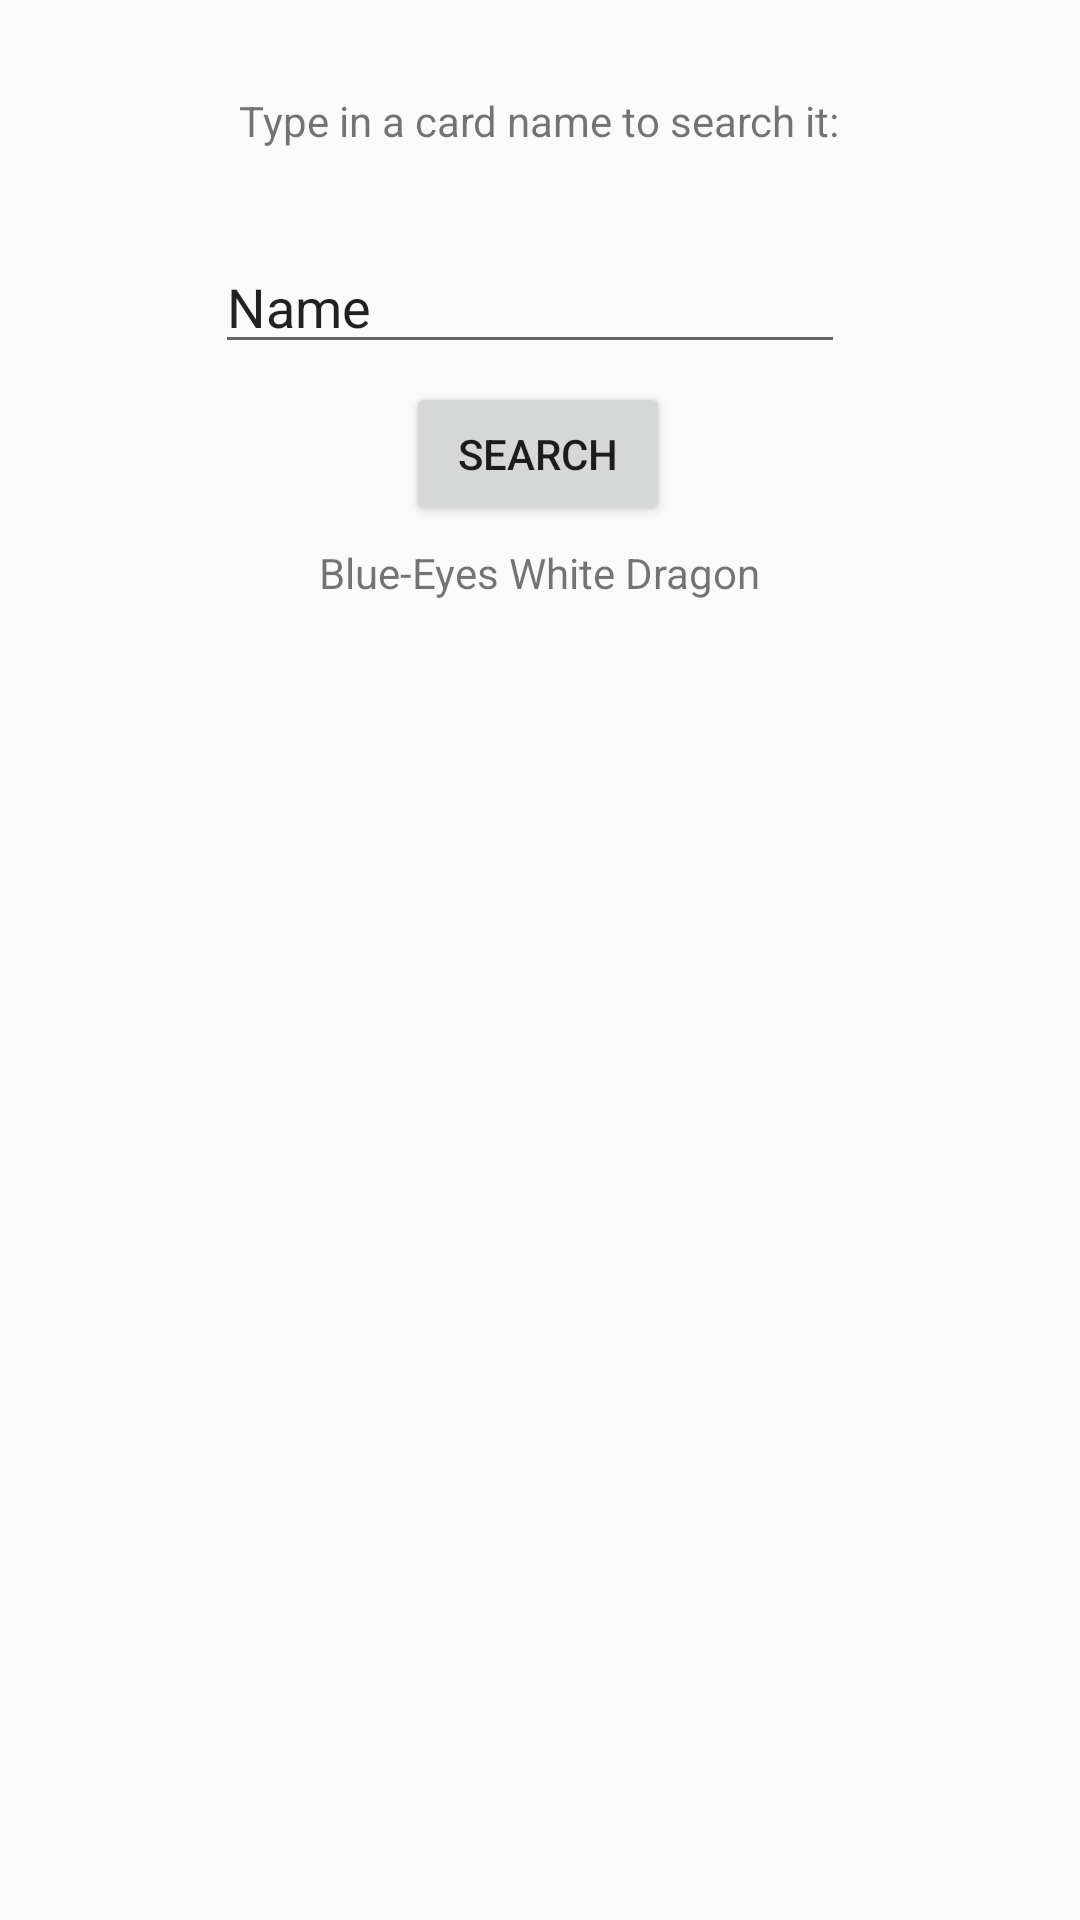

The Android layout XML behind this screen, and the referenced resources:
<!-- AndroidManifest.xml: application theme Theme.CIS385FinalProject -->
<!-- res/layout/activity_search_card.xml -->
<?xml version="1.0" encoding="utf-8"?>
<androidx.constraintlayout.widget.ConstraintLayout xmlns:android="http://schemas.android.com/apk/res/android"
    xmlns:app="http://schemas.android.com/apk/res-auto"
    xmlns:tools="http://schemas.android.com/tools"
    android:layout_width="match_parent"
    android:layout_height="match_parent"
    tools:context=".SearchCard">

    <TextView
        android:id="@+id/searchExplanation"
        android:layout_width="wrap_content"
        android:layout_height="wrap_content"
        android:text="Type in a card name to search it:"
        app:layout_constraintBottom_toTopOf="@+id/cardNameInput"
        app:layout_constraintEnd_toEndOf="parent"
        app:layout_constraintHorizontal_bias="0.498"
        app:layout_constraintStart_toStartOf="parent"
        app:layout_constraintTop_toTopOf="parent" />

    <EditText
        android:id="@+id/cardNameInput"
        android:layout_width="wrap_content"
        android:layout_height="wrap_content"
        android:layout_marginTop="80dp"
        android:ems="10"
        android:inputType="textPersonName"
        android:text="Name"
        app:layout_constraintEnd_toEndOf="parent"
        app:layout_constraintHorizontal_bias="0.477"
        app:layout_constraintStart_toStartOf="parent"
        app:layout_constraintTop_toTopOf="parent" />

    <ImageView
        android:id="@+id/cardImage"
        android:layout_width="200dp"
        android:layout_height="200dp"
        app:layout_constraintBottom_toBottomOf="parent"
        app:layout_constraintEnd_toEndOf="parent"
        app:layout_constraintHorizontal_bias="0.492"
        app:layout_constraintStart_toStartOf="parent"
        app:layout_constraintTop_toBottomOf="@+id/cardNameText"
        app:layout_constraintVertical_bias="0.104" />

    <TextView
        android:id="@+id/cardNameText"
        android:layout_width="wrap_content"
        android:layout_height="wrap_content"
        android:layout_marginTop="60dp"
        android:text="Blue-Eyes White Dragon"
        app:layout_constraintEnd_toEndOf="parent"
        app:layout_constraintStart_toStartOf="parent"
        app:layout_constraintTop_toBottomOf="@+id/cardNameInput" />

    <Button
        android:id="@+id/searchButton"
        android:layout_width="wrap_content"
        android:layout_height="wrap_content"
        android:onClick="searchCard"
        android:text="Search"
        app:layout_constraintBottom_toTopOf="@+id/cardNameText"
        app:layout_constraintEnd_toEndOf="parent"
        app:layout_constraintHorizontal_bias="0.498"
        app:layout_constraintStart_toStartOf="parent"
        app:layout_constraintTop_toBottomOf="@+id/cardNameInput" />
</androidx.constraintlayout.widget.ConstraintLayout>
<!-- resources referenced by this layout -->
<resources>
  <style name="Theme.CIS385FinalProject" parent="Theme.AppCompat.DayNight.DarkActionBar">
          
          <item name="colorPrimary">@color/purple_500</item>
          <item name="colorPrimaryVariant">@color/purple_700</item>
          <item name="colorOnPrimary">@color/white</item>
          
          <item name="colorSecondary">@color/teal_200</item>
          <item name="colorSecondaryVariant">@color/teal_700</item>
          <item name="colorOnSecondary">@color/black</item>
          
          <item name="android:statusBarColor" tools:targetApi="l">?attr/colorPrimaryVariant</item>
          
      </style>
  <!-- not gathered from this repository: default colours our renderer supplied (Android Studio template values) -->
  <color name="purple_500">#FF6200EE</color>
  <color name="purple_700">#FF3700B3</color>
  <color name="teal_200">#FF03DAC5</color>
  <color name="teal_700">#FF018786</color>
  <color name="black">#FF000000</color>
  <color name="white">#FFFFFFFF</color>
</resources>
